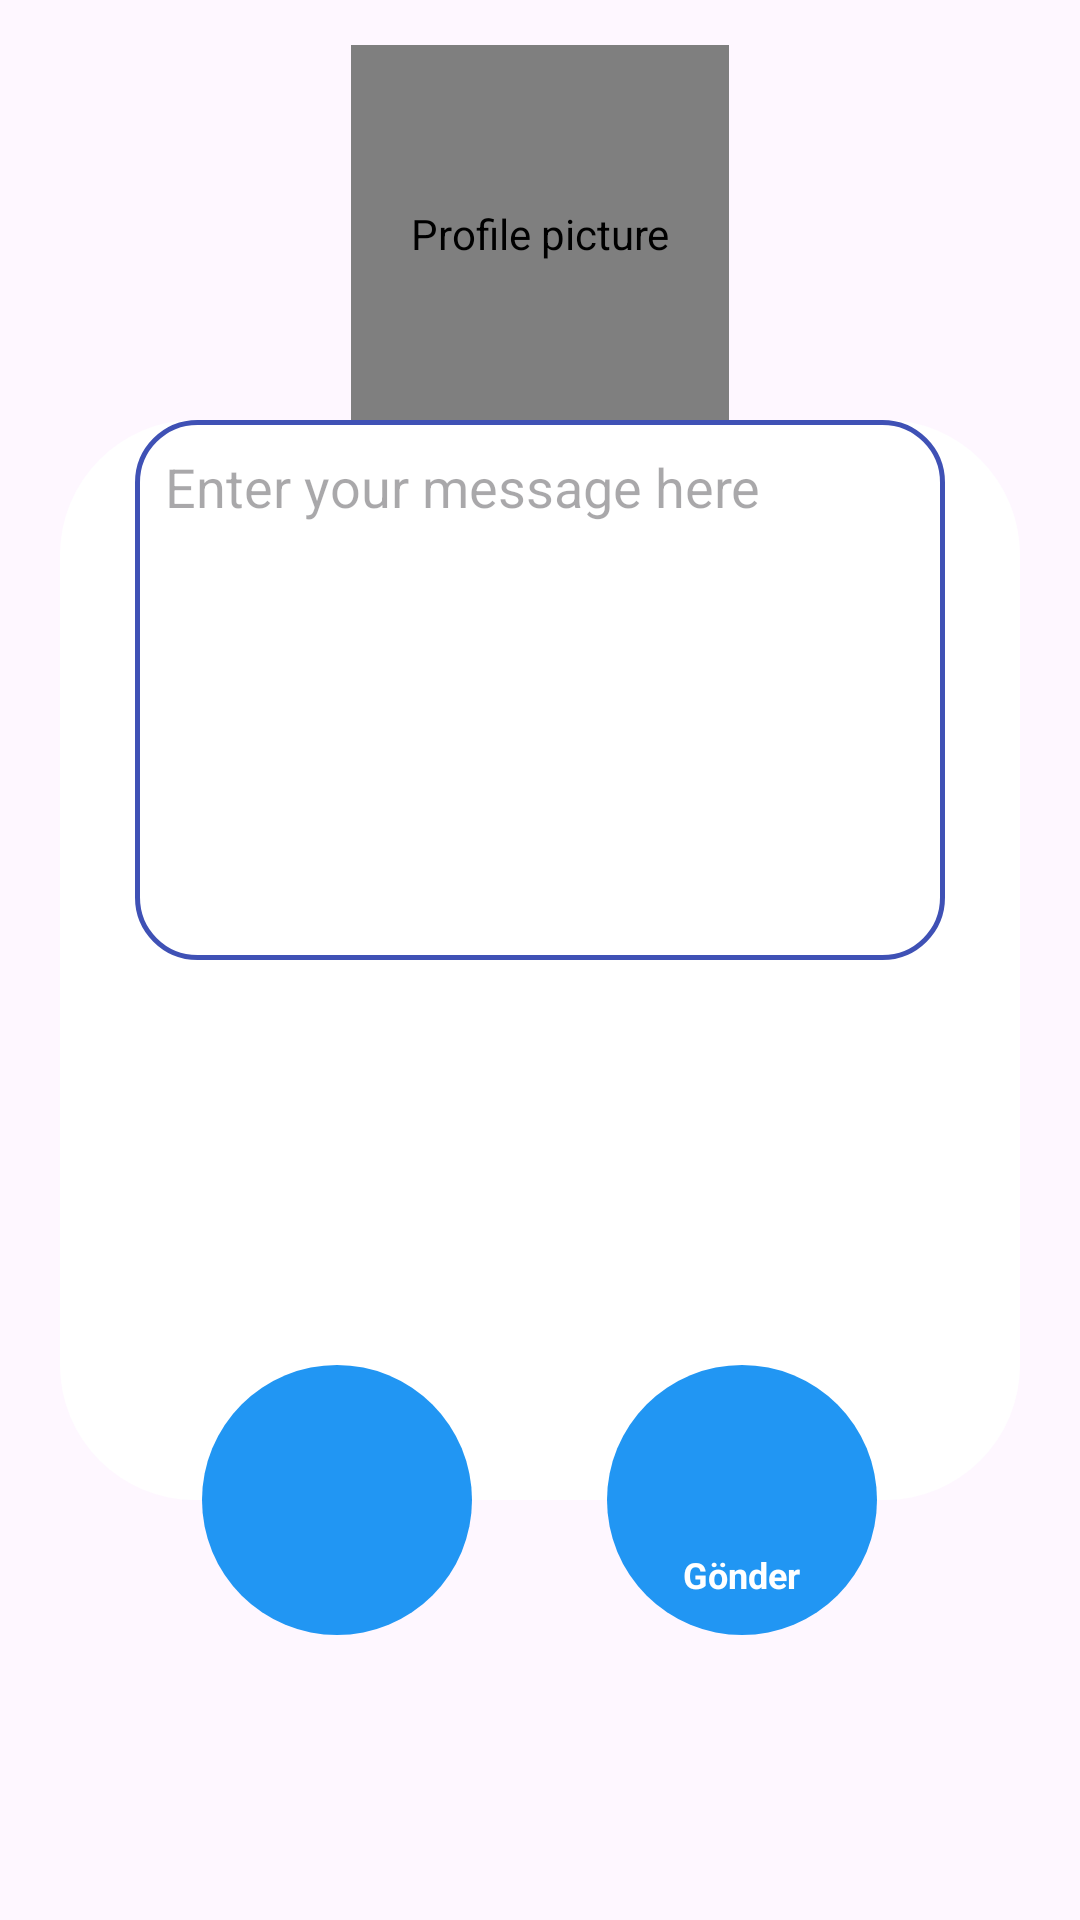

Layout XML and referenced resources for this Android screen:
<!-- AndroidManifest.xml: application theme Theme.Oyku -->
<!-- res/layout/custom_dialog_post_message.xml -->
<?xml version="1.0" encoding="utf-8"?>
<RelativeLayout xmlns:android="http://schemas.android.com/apk/res/android"
    android:layout_width="wrap_content"
    android:layout_height="wrap_content">

    
    <de.hdodenhof.circleimageview.CircleImageView
        android:id="@+id/custom_dialog_post_message_imgUserProfile"
        android:layout_width="126dp"
        android:layout_height="126dp"
        android:layout_alignParentTop="true"
        android:layout_centerHorizontal="true"
        android:layout_marginTop="15dp"
        android:contentDescription="Profile picture"
        android:background="@android:color/white" />
    <TextView
        android:layout_width="wrap_content"
        android:layout_height="wrap_content"
        android:textStyle="bold"
        android:layout_centerHorizontal="true"
        android:layout_marginTop="2dp"
        android:layout_below="@+id/custom_dialog_post_message_imgUserProfile"
        android:id="@+id/custom_dialog_post_message_textUserName"
        android:textSize="15sp"
        android:textColor="@color/black"
        ></TextView>

    
    <RelativeLayout
        android:layout_width="320dp"
        android:layout_height="490dp"
        android:layout_centerInParent="true">

        
        <RelativeLayout
            android:layout_width="match_parent"
            android:layout_height="360dp"
            android:background="@drawable/custom_dialog_message_post_bg"
            android:layout_centerInParent="true">

            <EditText
                android:id="@+id/custom_editText"
                android:layout_width="match_parent"
                android:layout_height="180dp"
                android:inputType="textMultiLine"
                android:padding="10dp"
                android:gravity="top|start"
                android:layout_marginStart="25dp"
                android:layout_marginEnd="25dp"
                android:background="@drawable/custom_dialog_message_post_message_bg"
                android:hint="Enter your message here"
                android:contentDescription="Message input field" />

        </RelativeLayout>

        
        <LinearLayout
            android:layout_width="match_parent"
            android:layout_height="wrap_content"
            android:orientation="horizontal"
            android:layout_alignParentBottom="true"
            android:gravity="center"
            android:layout_marginBottom="20dp">

            
            <ImageButton
                android:layout_width="90dp"
                android:layout_height="90dp"
                android:src="@drawable/ic_close"
                android:id="@+id/imgClose"
                android:background="@drawable/custom_dialog_post_message_btn"
                android:contentDescription="Close button"
                android:padding="15dp" />

            
            <LinearLayout
                android:layout_width="90dp"
                android:layout_height="90dp"
                android:orientation="vertical"
                android:gravity="center"
                android:layout_marginStart="45dp"
                android:id="@+id/custom_dialog_post_message_linearPost"
                android:background="@drawable/custom_dialog_post_message_btn">

                <ImageView
                    android:layout_width="50dp"
                    android:layout_height="50dp"
                    android:src="@drawable/baseline_message_24"
                    android:contentDescription="Message icon" />

                <TextView
                    android:layout_width="wrap_content"
                    android:layout_height="wrap_content"
                    android:text="Gönder"
                    android:textColor="@color/white"
                    android:textStyle="bold"
                    android:textSize="12sp"
                    android:gravity="center" />
            </LinearLayout>

        </LinearLayout>

    </RelativeLayout>

</RelativeLayout>
<!-- resources referenced by this layout -->
<resources>
  <!-- drawable custom_dialog_message_post_bg (drawable) -->
  <?xml version="1.0" encoding="utf-8"?>
  <shape
      xmlns:android="http://schemas.android.com/apk/res/android" android:shape="rectangle">
      <solid android:color="@color/white"></solid>
      <corners android:radius="45dp"></corners>
  </shape>
  <!-- drawable custom_dialog_message_post_message_bg (drawable) -->
  <?xml version="1.0" encoding="utf-8"?>
  <shape xmlns:android="http://schemas.android.com/apk/res/android" android:shape="rectangle">
      <stroke android:width="1.5dp" android:color="#3F51B5"></stroke>
      <corners android:radius="20dp"></corners>
  </shape>
  <!-- drawable custom_dialog_post_message_btn (drawable) -->
  <?xml version="1.0" encoding="utf-8"?>
  <shape xmlns:android="http://schemas.android.com/apk/res/android" android:shape="oval">
  <solid android:color="#2196F3"></solid>
  </shape>
  <style name="Theme.Oyku" parent="Base.Theme.Oyku" />
  <style name="Base.Theme.Oyku" parent="Theme.Material3.Light.NoActionBar">
          
          
      </style>
  <!-- not gathered from this repository: default colours our renderer supplied (Android Studio template values) -->
  <color name="black">#FF000000</color>
  <color name="white">#FFFFFFFF</color>
</resources>
